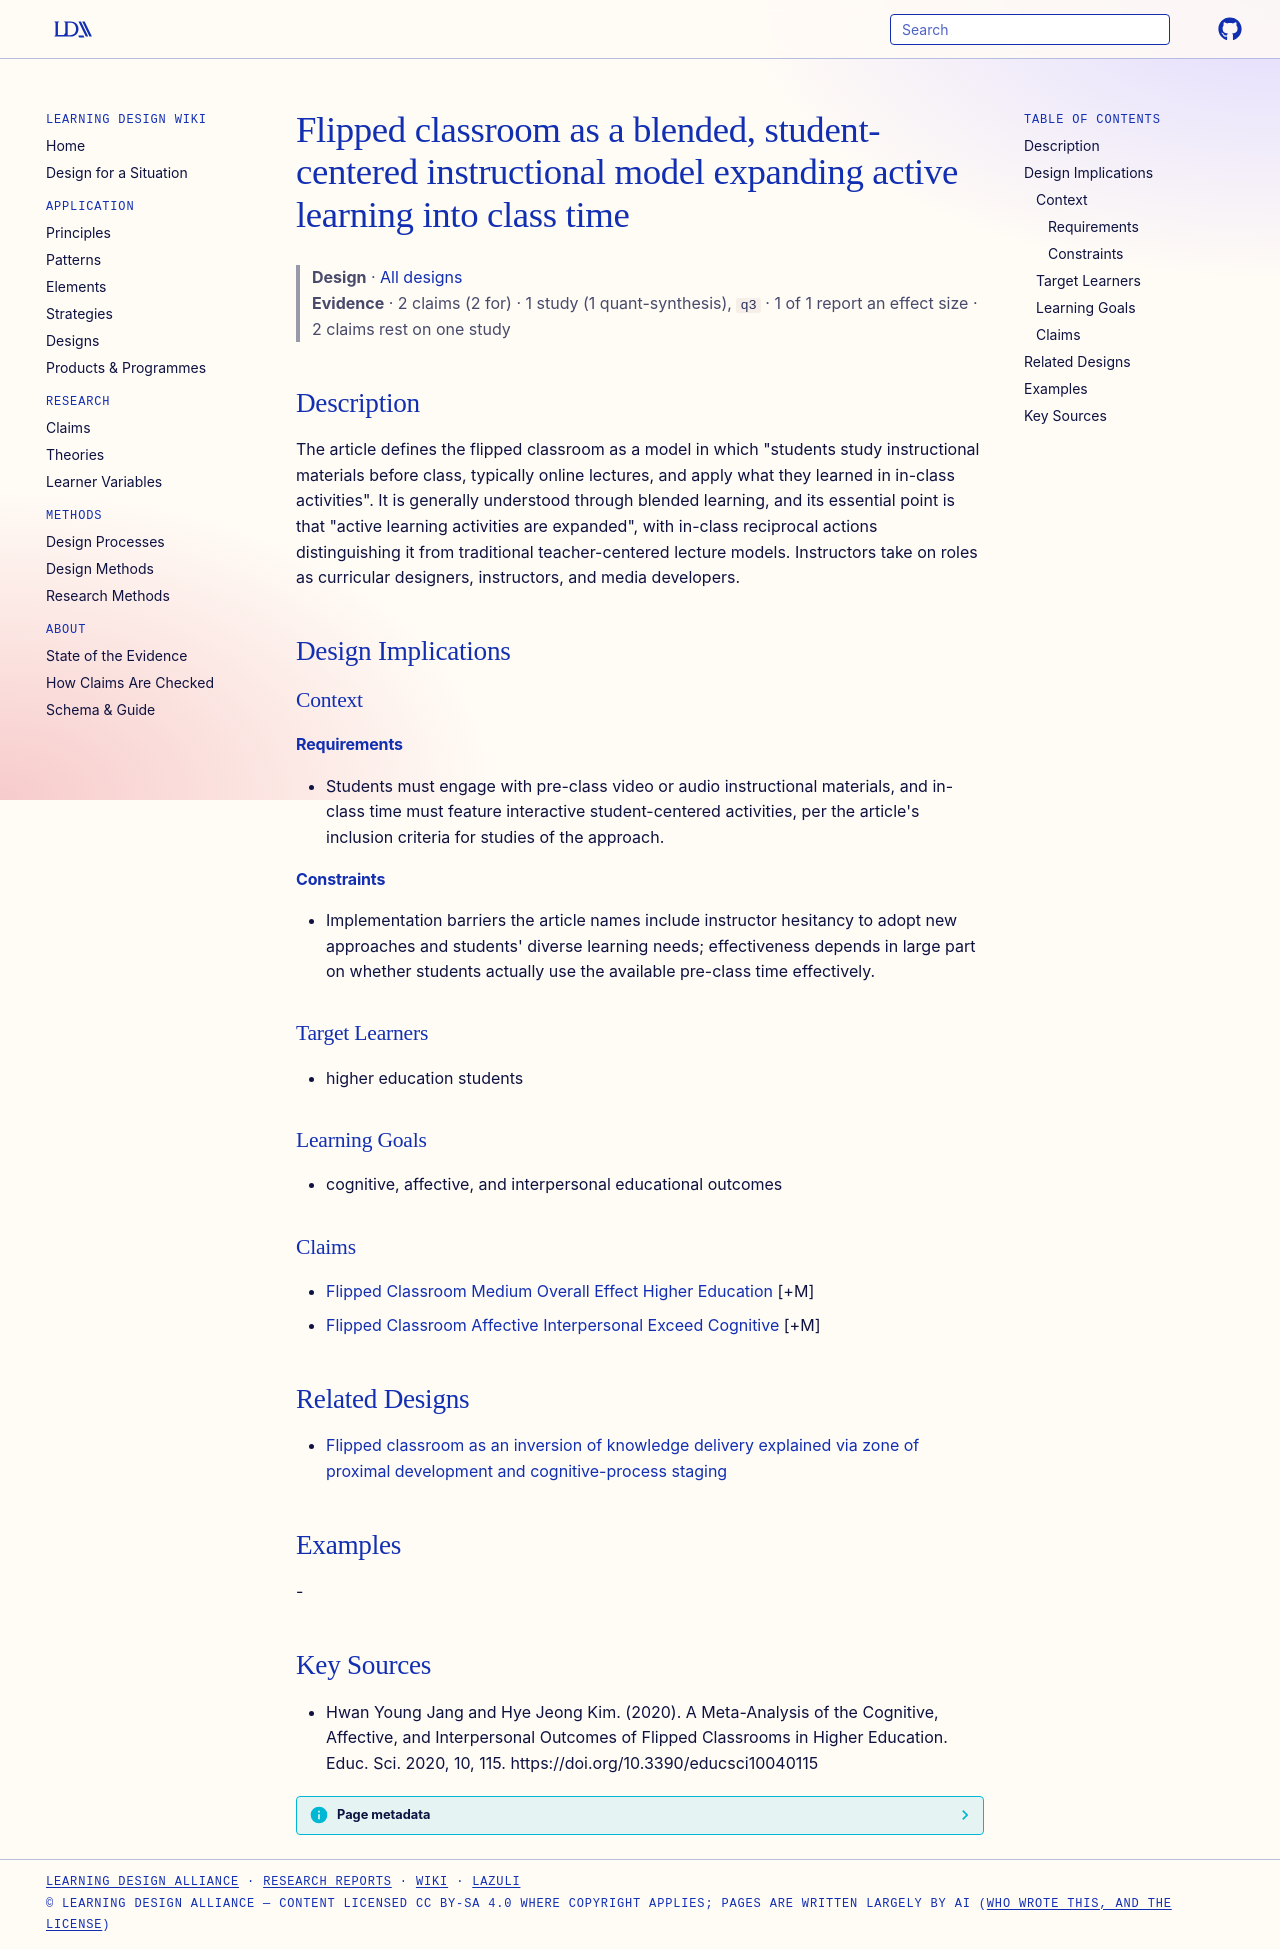

repository: Learning-Design-Alliance/learning-wiki · page: designs/flipped-classroom-blended-model-theory/index.html · generator: mkdocs

---
type: design
id: flipped-classroom-blended-model-theory
title: Flipped classroom as a blended, student-centered instructional model expanding active learning into class time
description: "The article defines the flipped classroom as a model in which \"students study instructional materials before class, typically online lectures, and apply what they learned in in-class activities\"."
status: review
generated:
  by: "process:settle-candidates"
  at: 2026-10-31
sources:
  - id: hwan-young-jang-and-hye-jeong-kim-2020
    resource: "https://doi.org/10.3390/educsci10040115"
    title: "Hwan Young Jang and Hye Jeong Kim. (2020). A Meta-Analysis of the Cognitive, Affective, and Interpersonal Outcomes of Flipped Classrooms in Higher Education. Educ. Sci. 2020, 10, 115. https://doi.org/10.3390/educsci10040115"
    author: Hwan Young Jang and Hye Jeong Kim
---

# Flipped classroom as a blended, student-centered instructional model expanding active learning into class time

> **Design** · [All designs](index.md)
> **Evidence** · 2 claims (2 for) · 1 study (1 quant-synthesis), `q3` · 1 of 1 report an effect size · 2 claims rest on one study

## Description
The article defines the flipped classroom as a model in which "students study instructional materials before class, typically online lectures, and apply what they learned in in-class activities". It is generally understood through blended learning, and its essential point is that "active learning activities are expanded", with in-class reciprocal actions distinguishing it from traditional teacher-centered lecture models. Instructors take on roles as curricular designers, instructors, and media developers.

## Design Implications

### Context
#### Requirements
- Students must engage with pre-class video or audio instructional materials, and in-class time must feature interactive student-centered activities, per the article's inclusion criteria for studies of the approach.
#### Constraints
- Implementation barriers the article names include instructor hesitancy to adopt new approaches and students' diverse learning needs; effectiveness depends in large part on whether students actually use the available pre-class time effectively.

### Target Learners
- higher education students

### Learning Goals
- cognitive, affective, and interpersonal educational outcomes

### Claims
- [Flipped Classroom Medium Overall Effect Higher Education](../claims/flipped-classroom-medium-overall-effect-higher-education.md) [+M]
- [Flipped Classroom Affective Interpersonal Exceed Cognitive](../claims/flipped-classroom-affective-interpersonal-exceed-cognitive.md) [+M]

## Related Designs

- [Flipped classroom as an inversion of knowledge delivery explained via zone of proximal development and cognitive-process staging](fc-inversion-zpd-account.md)

## Examples
-

## Key Sources
- Hwan Young Jang and Hye Jeong Kim. (2020). A Meta-Analysis of the Cognitive, Affective, and Interpersonal Outcomes of Flipped Classrooms in Higher Education. Educ. Sci. 2020, 10, 115. https://doi.org/10.3390/educsci10040115
